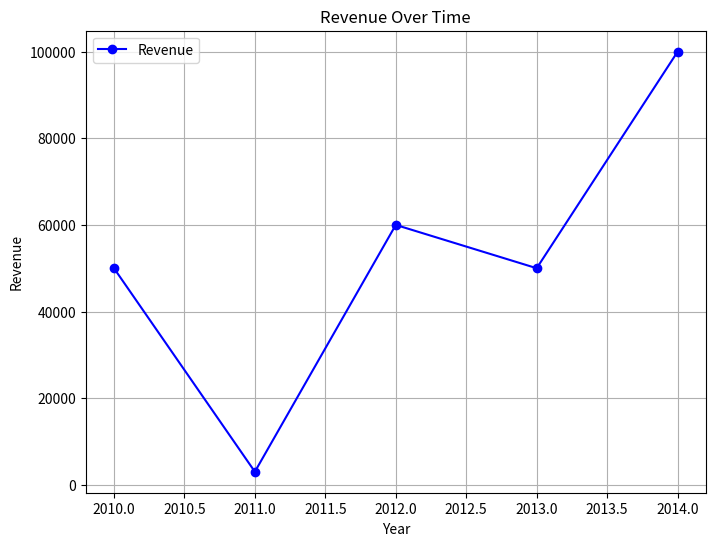

Python code for this plot:
#import Data science libraries
import pandas as pd
import numpy as np
import matplotlib.pyplot as plt
import os

#Test print package
x="andres"
print(F"Hola: {x}")

# Create a sample DataFrame
data = {'Year': [2010, 2011, 2012, 2013, 2014],
        'Revenue': [50000, 3000, 60000, 50000, 100000]}

df = pd.DataFrame(data)

# Plot the data using Pandas
df.plot(x='Year', y='Revenue', kind='line', marker='o', linestyle='-', color='b', figsize=(8, 6))

# Add labels and a title
plt.xlabel('Year')
plt.ylabel('Revenue')
plt.title('Revenue Over Time')

# Show the plot
plt.grid(True)
plt.show()
